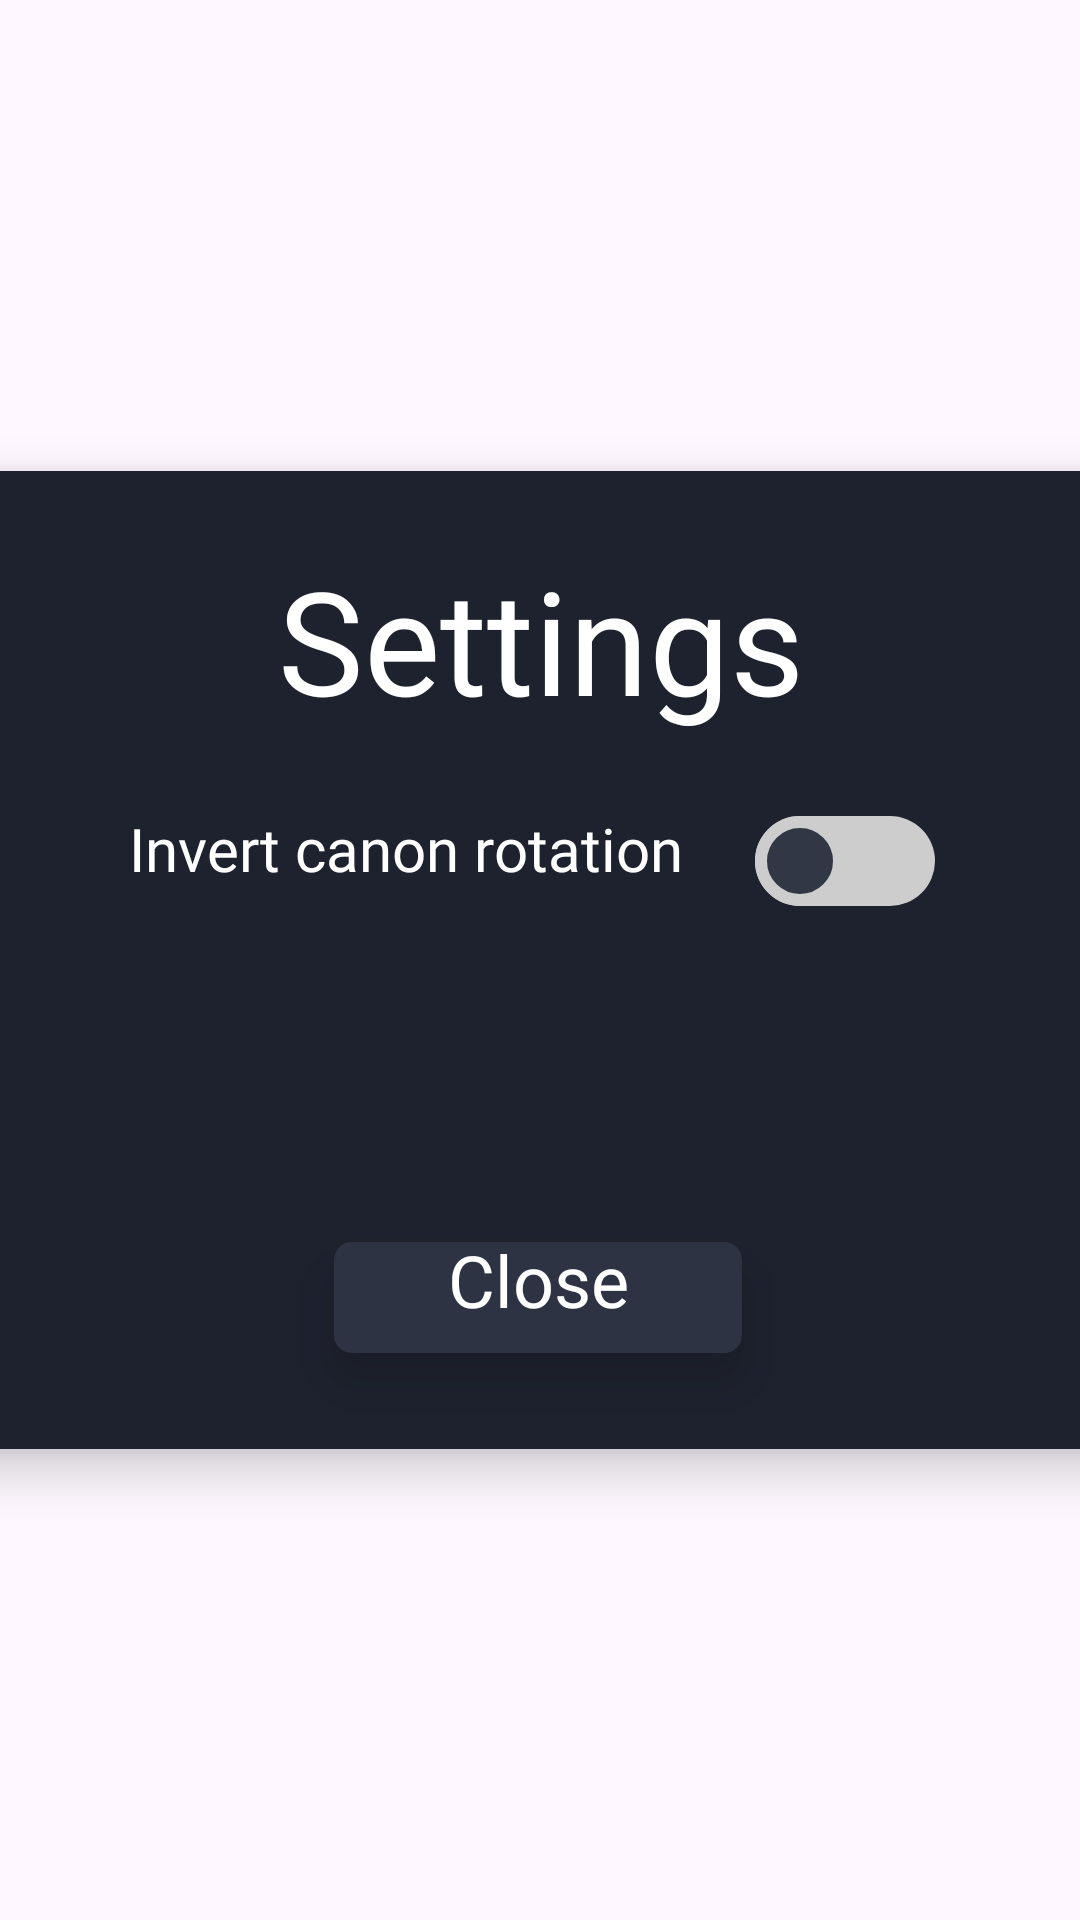

Produce the Android XML layout that renders to this screen, including the resource entries it uses.
<!-- AndroidManifest.xml: application theme Theme.ShapeMadness -->
<!-- res/layout/layout_settings.xml -->
<?xml version="1.0" encoding="utf-8"?>
<androidx.constraintlayout.widget.ConstraintLayout xmlns:android="http://schemas.android.com/apk/res/android"
    xmlns:app="http://schemas.android.com/apk/res-auto"
    xmlns:tools="http://schemas.android.com/tools"
    android:layout_width="match_parent"
    android:layout_height="match_parent"
    android:clickable="true"
    android:focusable="true">
    <View
        android:id="@+id/settingsBackgroundDim"
        android:layout_width="match_parent"
        android:layout_height="match_parent"
        android:background="@drawable/background_radial_gradient"
        android:alpha="0" />
    <androidx.constraintlayout.widget.ConstraintLayout
        android:id="@+id/CreditsContainer"
        android:layout_width="416dp"
        android:layout_height="326dp"
        android:background="@drawable/container"
        android:elevation="10dp"
        app:layout_constraintBottom_toBottomOf="parent"
        app:layout_constraintEnd_toEndOf="parent"
        app:layout_constraintStart_toStartOf="parent"
        app:layout_constraintTop_toTopOf="parent">

        <TextView
            android:id="@+id/Credits"
            android:layout_width="wrap_content"
            android:layout_height="wrap_content"
            android:layout_marginTop="24dp"
            android:fontFamily="@font/alata_regular"
            android:text="@string/labelsettings"
            android:textColor="#FFFFFF"
            android:textSize="48sp"
            app:layout_constraintEnd_toEndOf="parent"
            app:layout_constraintStart_toStartOf="parent"
            app:layout_constraintTop_toTopOf="parent" />

        <TextView
            android:id="@+id/tutorialLabel"
            android:layout_width="wrap_content"
            android:layout_height="wrap_content"
            android:layout_marginTop="24dp"
            android:fontFamily="@font/alata_regular"
            android:text="@string/labelsettingsinvert"
            android:textColor="#FFFFFF"
            android:textSize="20sp"
            app:layout_constraintEnd_toEndOf="parent"
            app:layout_constraintHorizontal_bias="0.305"
            app:layout_constraintStart_toStartOf="parent"
            app:layout_constraintTop_toBottomOf="@+id/Credits" />

        <androidx.appcompat.widget.SwitchCompat
            android:id="@+id/switchInvert"
            android:layout_width="wrap_content"
            android:layout_height="wrap_content"

            android:layout_marginStart="24dp"
            android:layout_marginTop="8dp"
            android:background="@null"
            android:checked="false"
            android:thumb="@drawable/custom_switch_thumb"
            app:layout_constraintBottom_toBottomOf="@+id/tutorialLabel"
            app:layout_constraintStart_toEndOf="@+id/tutorialLabel"
            app:layout_constraintTop_toTopOf="@+id/tutorialLabel"
            app:thumbTint="@null"
            app:track="@drawable/custom_switch_track"
            app:trackTint="@null" />

        <androidx.constraintlayout.widget.ConstraintLayout
            android:id="@+id/btnClose"
            android:layout_width="136dp"
            android:layout_height="37dp"
            android:layout_marginBottom="32dp"
            android:background="@drawable/button"
            android:clickable="true"
            android:elevation="10dp"
            android:focusable="true"
            app:layout_constraintBottom_toBottomOf="parent"
            app:layout_constraintEnd_toEndOf="parent"
            app:layout_constraintHorizontal_bias="0.497"
            app:layout_constraintStart_toStartOf="parent">

            <TextView
                android:id="@+id/closeLabel"
                android:layout_width="81dp"
                android:layout_height="36dp"
                android:layout_marginBottom="5dp"
                android:fontFamily="@font/alata_regular"
                android:gravity="center_horizontal"
                android:text="@string/labelClose"
                android:textColor="#FFFFFF"
                android:textSize="24sp"
                app:fontFamily="@font/alata_regular"
                app:layout_constraintBottom_toBottomOf="parent"
                app:layout_constraintEnd_toEndOf="parent"
                app:layout_constraintStart_toStartOf="parent" />
        </androidx.constraintlayout.widget.ConstraintLayout>
    </androidx.constraintlayout.widget.ConstraintLayout>
    </androidx.constraintlayout.widget.ConstraintLayout>
<!-- resources referenced by this layout -->
<resources>
  <!-- drawable background_radial_gradient (drawable) -->
  <?xml version="1.0" encoding="utf-8"?>
  <shape xmlns:android="http://schemas.android.com/apk/res/android"
      android:shape="rectangle">
      <gradient
          android:type="radial"
          android:gradientRadius="600dp"
          android:startColor="#E6171A23"
          android:endColor="#990A0B0F"
          android:centerX="0.5"
          android:centerY="0.4" />
  </shape>
  <!-- drawable button (drawable) -->
  <?xml version="1.0" encoding="utf-8"?>
  <shape xmlns:android="http://schemas.android.com/apk/res/android" android:shape="rectangle">
      <solid android:color="#2e3344"/>
      <corners android:radius="6dp"/>
  </shape>
  <!-- drawable container (drawable) -->
  <?xml version="1.0" encoding="utf-8"?>
  <shape xmlns:android="http://schemas.android.com/apk/res/android" android:shape="rectangle">
      <solid android:color="#1e222e"/>
      <corners android:radius="10dp"/>
  </shape>
  <!-- drawable custom_switch_thumb (drawable) -->
  <?xml version="1.0" encoding="utf-8"?>
  <selector xmlns:android="http://schemas.android.com/apk/res/android">
      <item android:state_checked="true">
          <shape android:shape="oval">
              <solid android:color="#FFFFFF"/>
              <stroke android:width="4dp" android:color="#6aff00"/>
              <size android:width="30dp" android:height="30dp"/>
          </shape>
      </item>
  
      <item android:state_checked="false">
          <shape android:shape="oval">
              <solid android:color="#323745"/>
              <stroke android:width="4dp" android:color="#CDCDCD"/>
              <size android:width="30dp" android:height="30dp"/>
          </shape>
      </item>
  </selector>
  <!-- drawable custom_switch_track (drawable) -->
  <?xml version="1.0" encoding="utf-8"?>
  <selector xmlns:android="http://schemas.android.com/apk/res/android">
      <item android:state_checked="true">
          <shape android:shape="rectangle">
              <solid android:color="#6aff00"/>
              <corners android:radius="50dp"/>
          </shape>
      </item>
      <item android:state_checked="false">
          <shape android:shape="rectangle">
              <solid android:color="#CDCDCD"/>
              <corners android:radius="50dp"/>
          </shape>
      </item>
  </selector>
  <string name="labelClose">Close</string>
  <string name="labelsettings">Settings</string>
  <string name="labelsettingsinvert">Invert canon rotation</string>
  <style name="Theme.ShapeMadness" parent="Base.Theme.ShapeMadness" />
  <style name="Base.Theme.ShapeMadness" parent="Theme.Material3.DayNight.NoActionBar">
          
          
      </style>
</resources>
